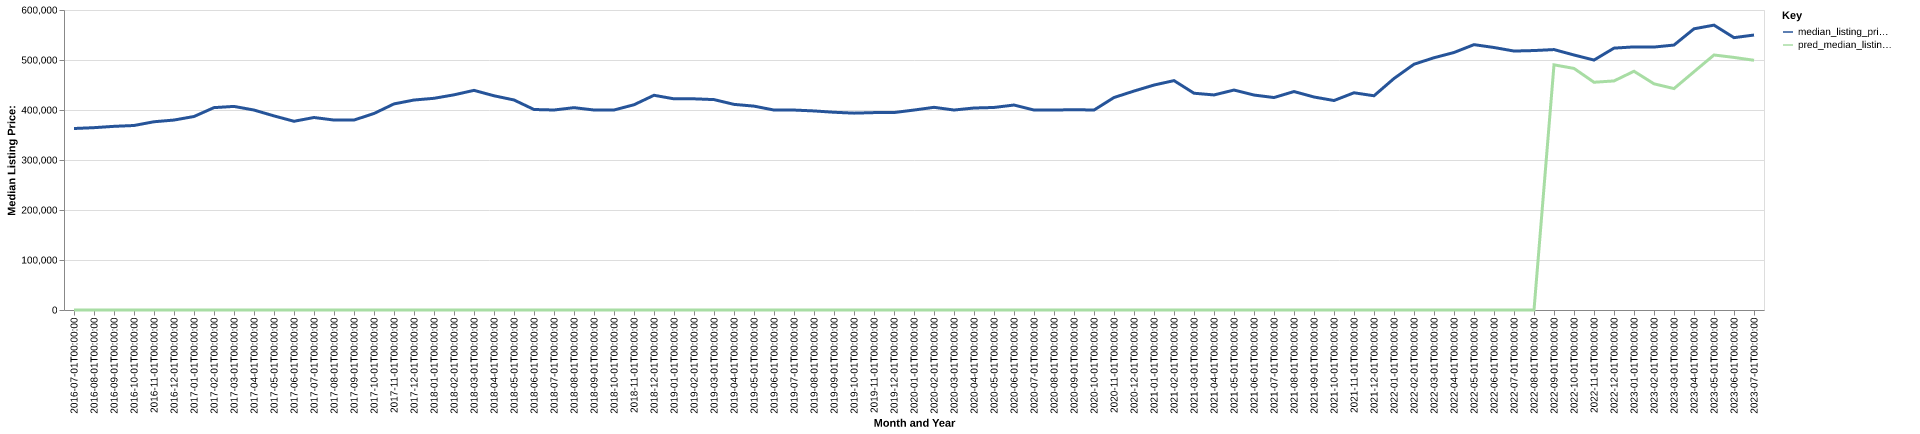

The file beside this chart, header and first rows:
date, time_idx, median_listing_price, thirty_year_interest_rate_five, month, county_name, active_listing_count, median_days_on_market, pred_median_listing_price, month_year
2016-07-01, 0, 362990, 3.72, 7, scott, mn, 581.0, 45.0, 0, Jul-2016
2016-08-01, 1, 364675, 3.73, 8, scott, mn, 581.0, 50.0, 0, Aug-2016
2016-09-01, 2, 367323, 3.66, 9, scott, mn, 561.0, 49.0, 0, Sep-2016
2016-10-01, 3, 369000, 3.64, 10, scott, mn, 540.0, 51.0, 0, Oct-2016
2016-11-01, 4, 376500, 3.66, 11, scott, mn, 478.0, 57.0, 0, Nov-2016
2016-12-01, 5, 379900, 3.48, 12, scott, mn, 390.0, 71.0, 0, Dec-2016
2017-01-01, 6, 387000, 3.45, 1, scott, mn, 336.0, 65.0, 0, Jan-2017
2017-02-01, 7, 404750, 3.5, 2, scott, mn, 347.0, 53.0, 0, Feb-2017
2017-03-01, 8, 407200, 3.52, 3, scott, mn, 396.0, 35.0, 0, Mar-2017
2017-04-01, 9, 399900, 4.03, 4, scott, mn, 452.0, 37.0, 0, Apr-2017
2017-05-01, 10, 388198, 4.32, 5, scott, mn, 494.0, 38.0, 0, May-2017
2017-06-01, 11, 377450, 4.2, 6, scott, mn, 530.0, 40.0, 0, Jun-2017
2017-07-01, 12, 385000, 4.19, 7, scott, mn, 535.0, 45.0, 0, Jul-2017
2017-08-01, 13, 379900, 4.3, 8, scott, mn, 552.0, 46.0, 0, Aug-2017
2017-09-01, 14, 379900, 4.1, 9, scott, mn, 546.0, 46.0, 0, Sep-2017
2017-10-01, 15, 393027, 4.05, 10, scott, mn, 518.0, 51.0, 0, Oct-2017
2017-11-01, 16, 412200, 3.94, 11, scott, mn, 429.0, 60.0, 0, Nov-2017
2017-12-01, 17, 419950, 4.03, 12, scott, mn, 358.0, 69.0, 0, Dec-2017
2018-01-01, 18, 423388, 3.93, 1, scott, mn, 337.0, 60.0, 0, Jan-2018
2018-02-01, 19, 430350, 3.83, 2, scott, mn, 360.0, 50.0, 0, Feb-2018
2018-03-01, 20, 439283, 3.94, 3, scott, mn, 390.0, 44.0, 0, Mar-2018
2018-04-01, 21, 428450, 3.95, 4, scott, mn, 422.0, 46.0, 0, Apr-2018
2018-05-01, 22, 420031, 3.99, 5, scott, mn, 460.0, 41.0, 0, May-2018
2018-06-01, 23, 401000, 4.15, 6, scott, mn, 523.0, 41.0, 0, Jun-2018
2018-07-01, 24, 400000, 4.4, 7, scott, mn, 536.0, 44.0, 0, Jul-2018
2018-08-01, 25, 404673, 4.46, 8, scott, mn, 544.0, 48.0, 0, Aug-2018
2018-09-01, 26, 399990, 4.58, 9, scott, mn, 576.0, 47.0, 0, Sep-2018
2018-10-01, 27, 400000, 4.66, 10, scott, mn, 554.0, 48.0, 0, Oct-2018
2018-11-01, 28, 410498, 4.62, 11, scott, mn, 506.0, 57.0, 0, Nov-2018
2018-12-01, 29, 429450, 4.54, 12, scott, mn, 427.0, 66.0, 0, Dec-2018
2019-01-01, 30, 422325, 4.6, 1, scott, mn, 403.0, 67.0, 0, Jan-2019
2019-02-01, 31, 422375, 4.72, 2, scott, mn, 394.0, 53.0, 0, Feb-2019
2019-03-01, 32, 420786, 4.9, 3, scott, mn, 460.0, 41.0, 0, Mar-2019
2019-04-01, 33, 411261, 4.94, 4, scott, mn, 539.0, 38.0, 0, Apr-2019
2019-05-01, 34, 407735, 4.75, 5, scott, mn, 590.0, 39.0, 0, May-2019
2019-06-01, 35, 399900, 4.51, 6, scott, mn, 658.0, 38.0, 0, Jun-2019
2019-07-01, 36, 399900, 4.41, 7, scott, mn, 644.0, 45.0, 0, Jul-2019
2019-08-01, 37, 398133, 4.41, 8, scott, mn, 650.0, 48.0, 0, Aug-2019
2019-09-01, 38, 395484, 4.2, 9, scott, mn, 644.0, 51.0, 0, Sep-2019
2019-10-01, 39, 393717, 4.14, 10, scott, mn, 626.0, 54.0, 0, Oct-2019
2019-11-01, 40, 394785, 3.84, 11, scott, mn, 558.0, 64.0, 0, Nov-2019
2019-12-01, 41, 394900, 3.81, 12, scott, mn, 452.0, 81.0, 0, Dec-2019
2020-01-01, 42, 399900, 3.75, 1, scott, mn, 391.0, 73.0, 0, Jan-2020
2020-02-01, 43, 405370, 3.73, 2, scott, mn, 387.0, 53.0, 0, Feb-2020
2020-03-01, 44, 399950, 3.78, 3, scott, mn, 427.0, 39.0, 0, Mar-2020
2020-04-01, 45, 403968, 3.75, 4, scott, mn, 453.0, 39.0, 0, Apr-2020
2020-05-01, 46, 405070, 3.74, 5, scott, mn, 467.0, 43.0, 0, May-2020
2020-06-01, 47, 409945, 3.72, 6, scott, mn, 434.0, 43.0, 0, Jun-2020
2020-07-01, 48, 399950, 3.49, 7, scott, mn, 410.0, 42.0, 0, Jul-2020
2020-08-01, 49, 399850, 3.65, 8, scott, mn, 372.0, 40.0, 0, Aug-2020
2020-09-01, 50, 400710, 3.33, 9, scott, mn, 306.0, 41.0, 0, Sep-2020
2020-10-01, 51, 399900, 3.28, 10, scott, mn, 301.0, 38.0, 0, Oct-2020
2020-11-01, 52, 424950, 3.21, 11, scott, mn, 248.0, 40.0, 0, Nov-2020
2020-12-01, 53, 437900, 3.07, 12, scott, mn, 200.0, 51.0, 0, Dec-2020
2021-01-01, 54, 449900, 2.99, 1, scott, mn, 157.0, 62.0, 0, Jan-2021
2021-02-01, 55, 458779, 2.93, 2, scott, mn, 151.0, 45.0, 0, Feb-2021
2021-03-01, 56, 433553, 2.88, 3, scott, mn, 172.0, 28.0, 0, Mar-2021
2021-04-01, 57, 430119, 2.84, 4, scott, mn, 167.0, 26.0, 0, Apr-2021
2021-05-01, 58, 439900, 2.71, 5, scott, mn, 184.0, 26.0, 0, May-2021
2021-06-01, 59, 429925, 2.79, 6, scott, mn, 224.0, 28.0, 0, Jun-2021
... 25 more rows
